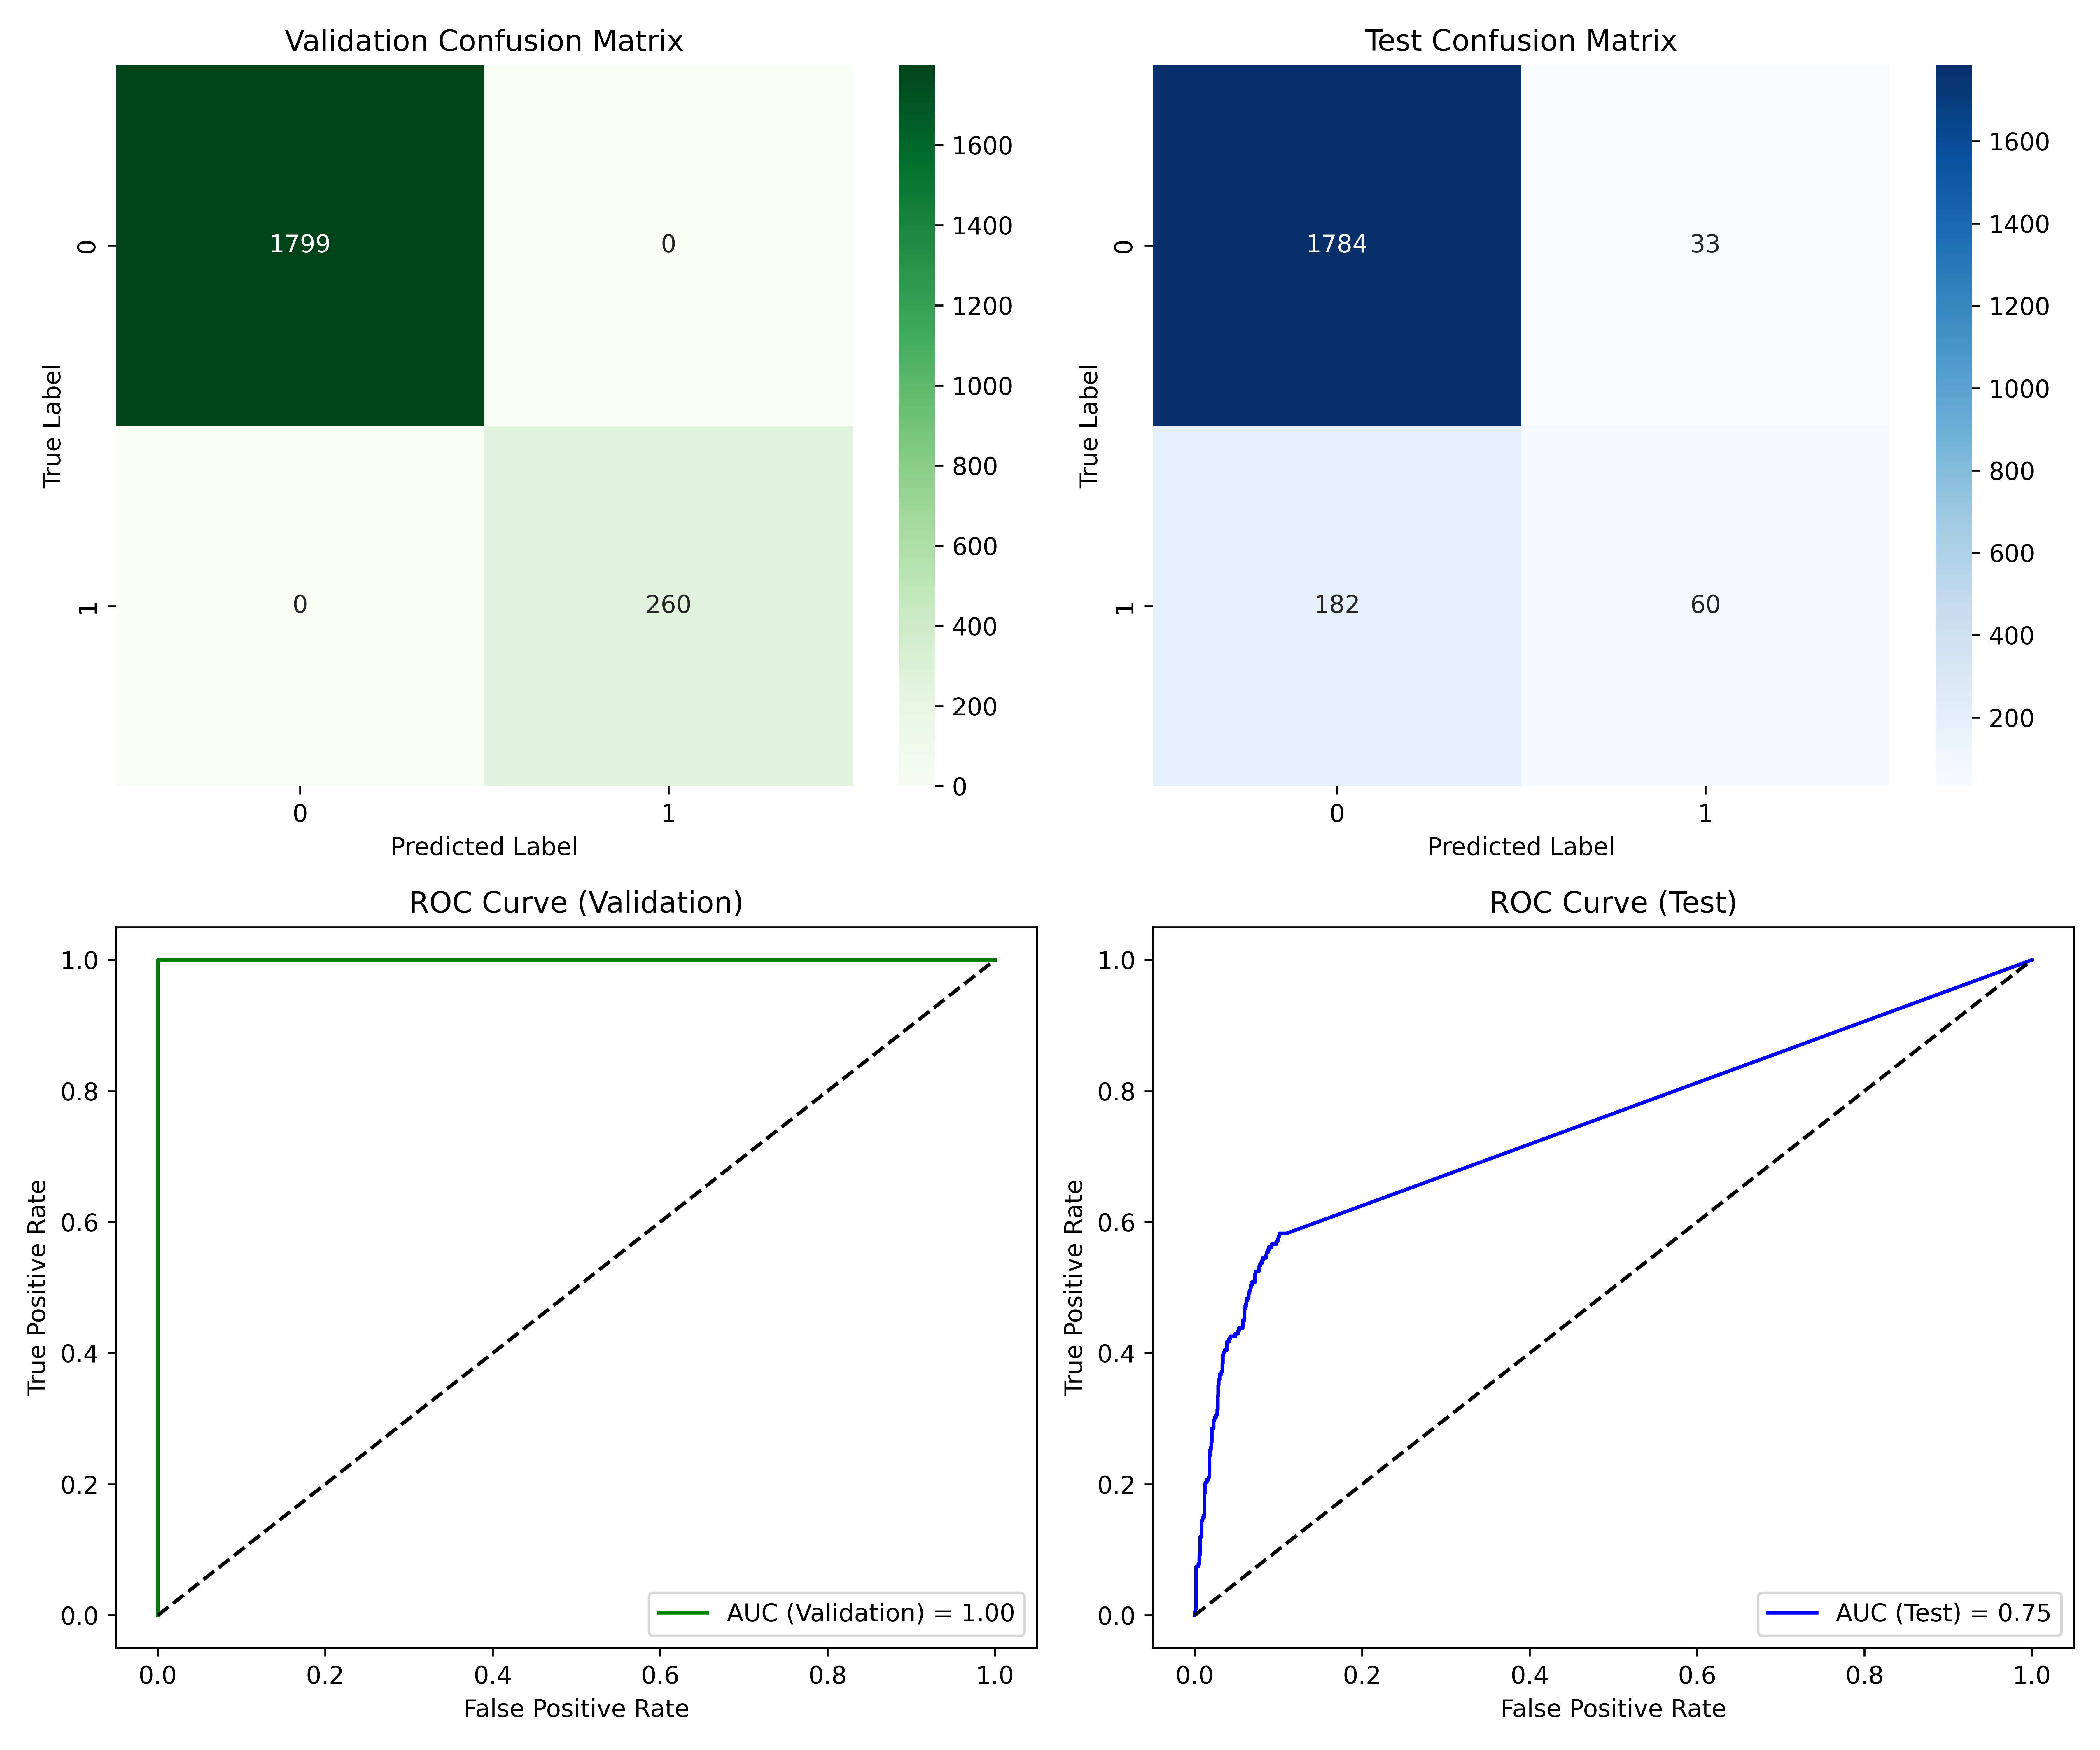

Source data for this figure (header and first rows):
, Accuracy, Precision, Recall, F1 Score, AUC, Cohen's Kappa, Log Loss
Validation, 1.0, 1.0, 1.0, 1.0, 1.0, 1.0, 2.2204460492503136e-16
Test, 0.8956, 0.6452, 0.2479, 0.3582, 0.7501, 0.3134, 1.922
